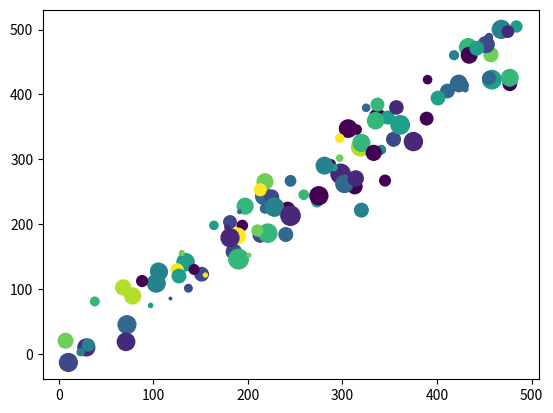

Recreate this plot in Python.
import matplotlib.pyplot as plt
import numpy as np

number_of_points = 100
x = np.random.randint(0, 500, number_of_points)
y = x + 30 * np.random.randn(number_of_points)
size = np.random.randint(0, 200, number_of_points)
color = np.random.randint(0, 10, number_of_points)
plt.scatter(x, y, s=size, c=color)
plt.show()
